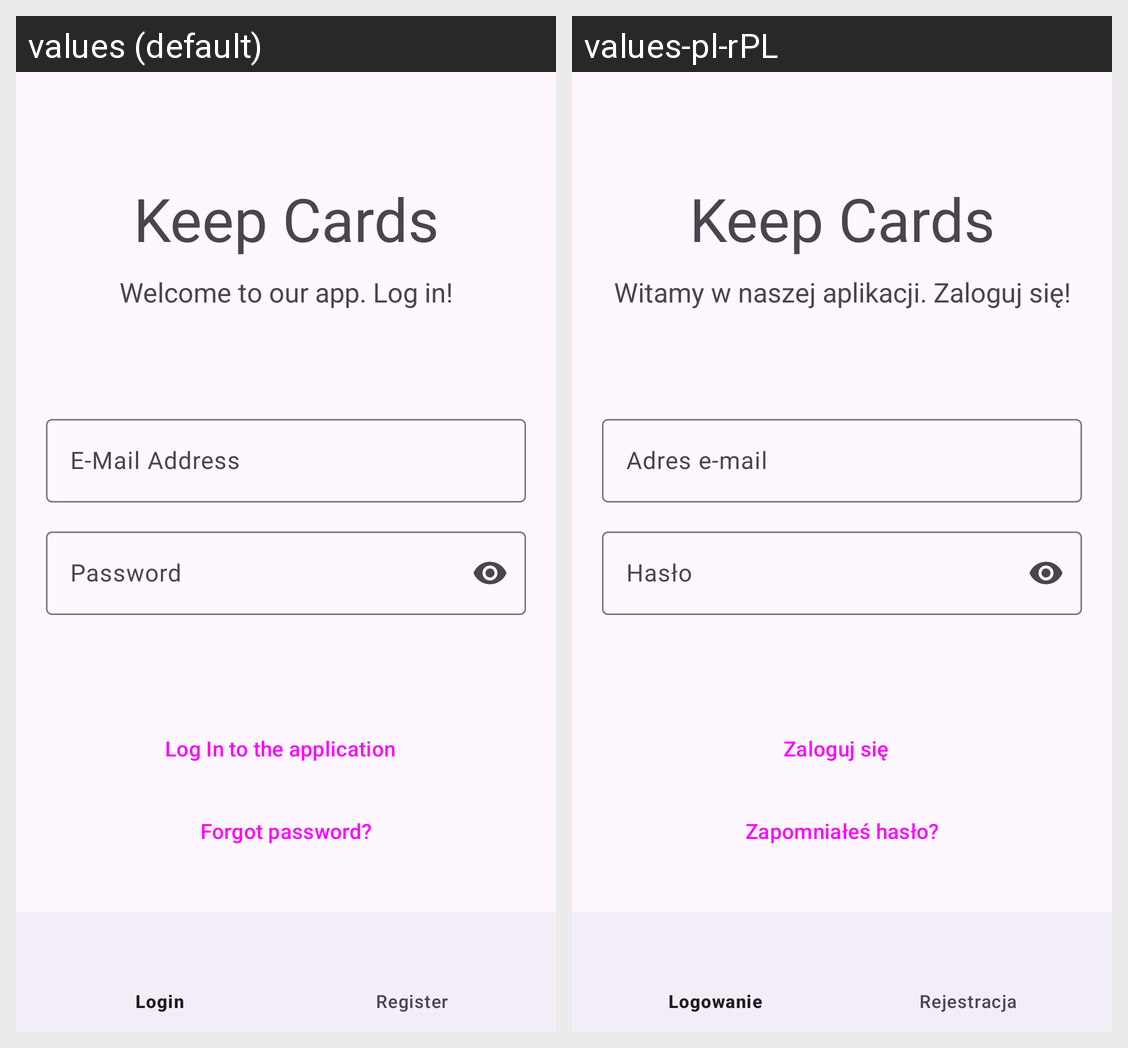

Strings drawn on this Android screen and how each of the app's shown locales translates them:
Android screen res/layout/activity_login.xml rendered under 2 locales, left to right: values (default), values-pl-rPL. Device: Nexus 5 (rendered at 1080×1920; each locale shown at half size, 540×960, under a caption strip naming it); theme Theme.KeepCards.
Strings drawn on this screen, with the default value and each locale's value (text and hints the layout hard-codes, and strings that could not be matched under every locale, appear in the picture but are not listed):

app_name
  values: Keep Cards
  values-pl-rPL: Keep Cards

hello
  values: Welcome to our app. Log in!
  values-pl-rPL: Witamy w naszej aplikacji. Zaloguj się!

login
  values: Login
  values-pl-rPL: Logowanie

register
  values: Register
  values-pl-rPL: Rejestracja

email
  values: E-Mail Address
  values-pl-rPL: Adres e-mail

password
  values: Password
  values-pl-rPL: Hasło

login_btn
  values: Log In to the application
  values-pl-rPL: Zaloguj się

remember_pass
  values: Forgot password?
  values-pl-rPL: Zapomniałeś hasło?
